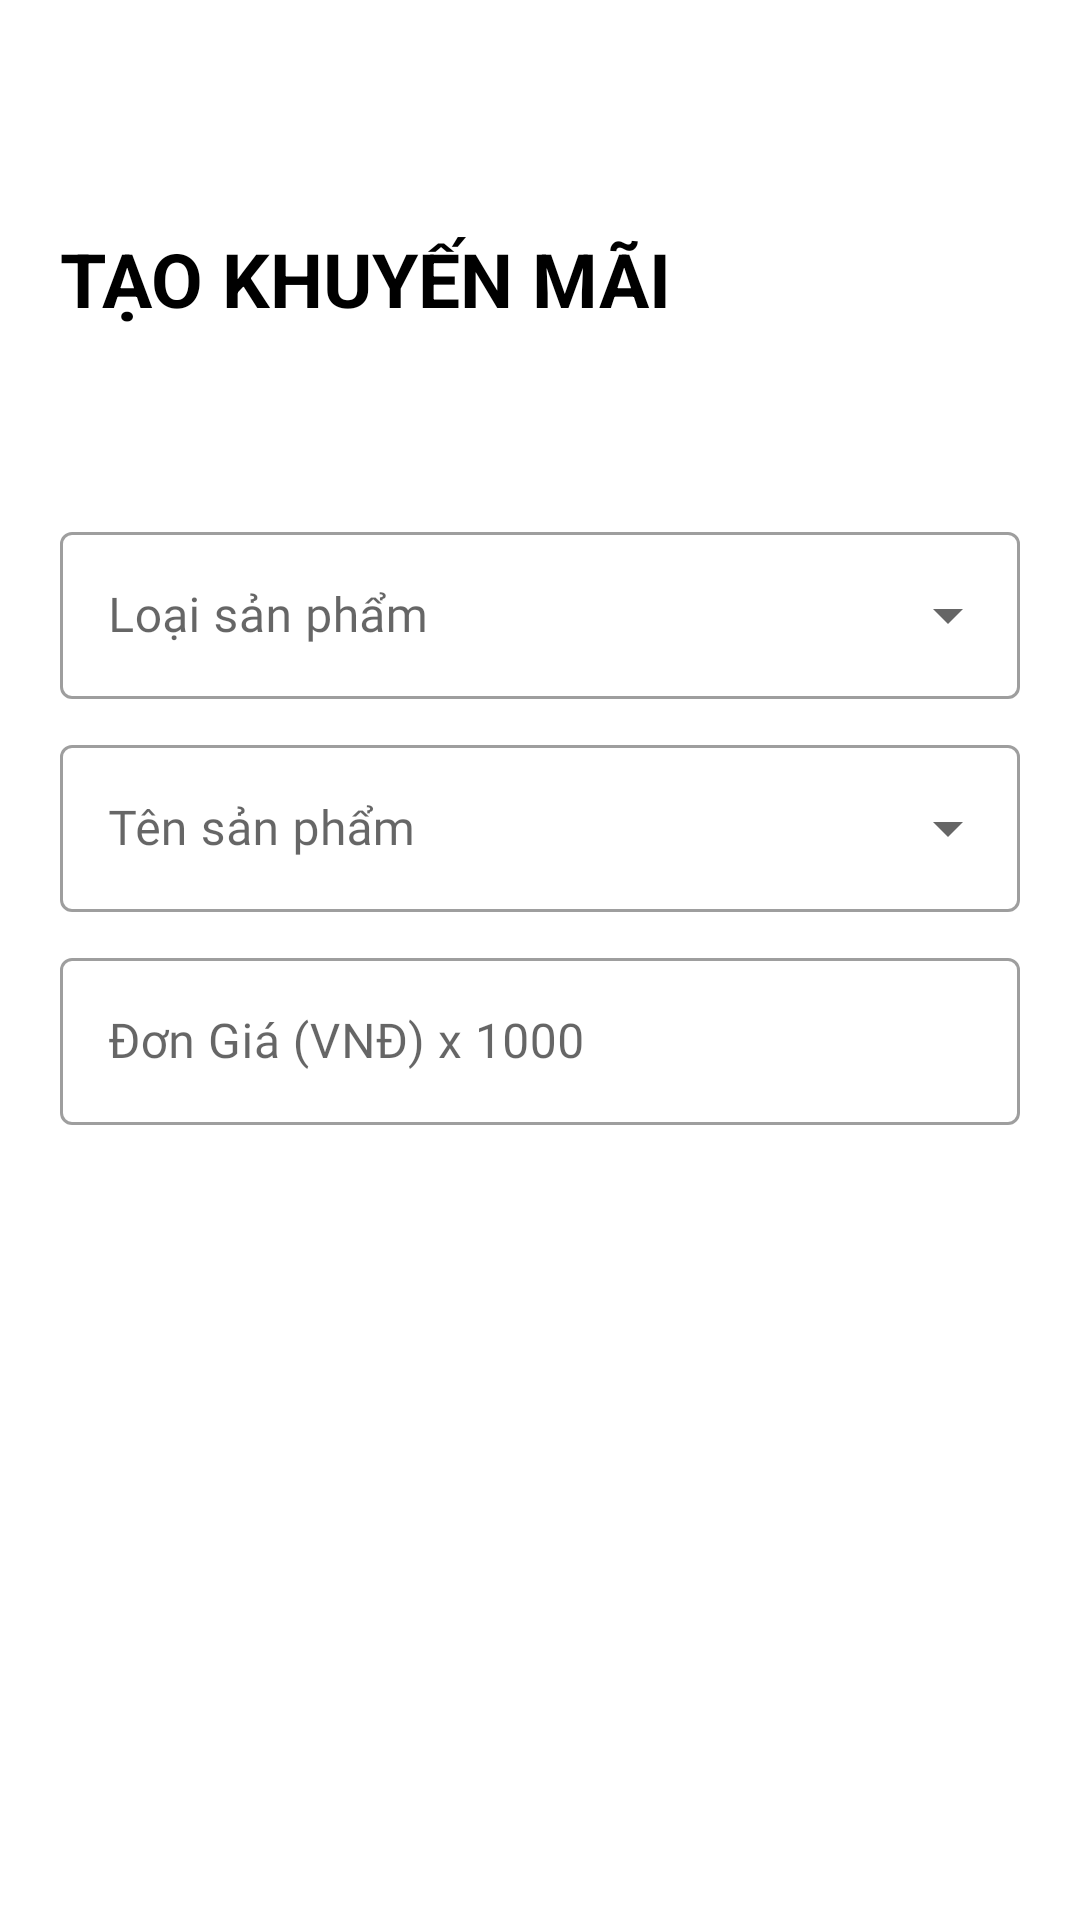

The Android layout XML behind this screen, and the referenced resources:
<!-- AndroidManifest.xml: application theme Theme.ProjectAndroid -->
<!-- res/layout/activity_create_promotion.xml -->
<?xml version="1.0" encoding="utf-8"?>
<LinearLayout xmlns:android="http://schemas.android.com/apk/res/android"
    xmlns:app="http://schemas.android.com/apk/res-auto"
    xmlns:tools="http://schemas.android.com/tools"
    android:layout_width="match_parent"
    android:layout_height="match_parent"
    tools:context=".User.MShopping.CreatePromotion.CreatePromotion"
    android:orientation="vertical"
    android:padding="10dp">

    <RelativeLayout
        android:layout_width="match_parent"
        android:layout_height="?actionBarSize">

        <ImageView
            android:id="@+id/back_btn"
            android:layout_width="wrap_content"
            android:layout_height="wrap_content"
            android:src="@drawable/ic_baseline_arrow_back_24"
            android:layout_centerVertical="true"
            android:padding="15dp"/>

    </RelativeLayout>

    <RelativeLayout
        android:layout_width="match_parent"
        android:layout_height="?actionBarSize">

        <TextView
            android:layout_width="wrap_content"
            android:layout_height="wrap_content"
            android:text="Tạo Khuyến Mãi"
            android:textStyle="bold"
            android:textSize="25sp"
            android:padding="10dp"
            android:textAllCaps="true"/>

    </RelativeLayout>

    <ScrollView
        android:layout_width="match_parent"
        android:layout_height="500dp"
        android:scrollbars="none">

        <LinearLayout
            android:layout_width="match_parent"
            android:layout_height="wrap_content"
            android:orientation="vertical"
            android:layout_marginTop="40dp"
            android:padding="10dp">

            <com.google.android.material.textfield.TextInputLayout
                style="@style/Widget.MaterialComponents.TextInputLayout.OutlinedBox.ExposedDropdownMenu"
                android:layout_width="match_parent"
                android:layout_height="wrap_content"
                android:hint="Loại sản phẩm"
                app:boxStrokeWidthFocused="2dp"
                app:endIconMode="dropdown_menu"
                android:layout_marginBottom="10dp">
                <AutoCompleteTextView
                    android:id="@+id/type_product_createPromotion"
                    android:layout_width="match_parent"
                    android:layout_height="wrap_content"
                    android:inputType="none"
                    android:fontFamily="@font/muli_black"/>

            </com.google.android.material.textfield.TextInputLayout>

            <com.google.android.material.textfield.TextInputLayout
                style="@style/Widget.MaterialComponents.TextInputLayout.OutlinedBox.ExposedDropdownMenu"
                android:layout_width="match_parent"
                android:layout_height="wrap_content"
                android:hint="Tên sản phẩm"
                app:boxStrokeWidthFocused="2dp"
                app:endIconMode="dropdown_menu"
                android:layout_marginBottom="10dp">
                <AutoCompleteTextView
                    android:id="@+id/name_product_createPromotion"
                    android:layout_width="match_parent"
                    android:layout_height="wrap_content"
                    android:inputType="none"
                    android:fontFamily="@font/muli_black"/>

            </com.google.android.material.textfield.TextInputLayout>

            <com.google.android.material.textfield.TextInputLayout
                style="@style/Widget.MaterialComponents.TextInputLayout.OutlinedBox"
                android:layout_width="match_parent"
                android:layout_height="wrap_content"
                android:hint="Đơn Giá (VNĐ) x 1000"
                app:boxStrokeWidthFocused="2dp"
                app:endIconMode="clear_text">

                <com.google.android.material.textfield.TextInputEditText
                    android:id="@+id/price_product_createPromotion"
                    android:layout_width="match_parent"
                    android:layout_height="match_parent"
                    android:fontFamily="@font/muli_black"
                    android:inputType="text"
                    android:focusableInTouchMode="false"
                    android:layout_marginBottom="10dp"/>

            </com.google.android.material.textfield.TextInputLayout>

            <LinearLayout
                android:layout_width="match_parent"
                android:layout_height="wrap_content"
                android:orientation="vertical"
                android:layout_marginTop="30dp"
                android:padding="10dp">

                <ImageView
                    android:id="@+id/image_product_createPromotion"
                    android:layout_width="match_parent"
                    android:layout_height="300dp"
                    android:scaleType="fitCenter"
                    android:layout_marginBottom="10dp"/>

            </LinearLayout>

            <com.google.android.material.textfield.TextInputLayout
                style="@style/Widget.MaterialComponents.TextInputLayout.OutlinedBox"
                android:layout_width="match_parent"
                android:layout_height="wrap_content"
                android:hint="Phần Trăm Giảm ( % ) (0 - 100)"
                app:boxStrokeWidthFocused="2dp"
                app:endIconMode="clear_text">

                <com.google.android.material.textfield.TextInputEditText
                    android:id="@+id/percent_createPromotion"
                    android:layout_width="match_parent"
                    android:layout_height="match_parent"
                    android:fontFamily="@font/muli_black"
                    android:inputType="number"
                    android:focusableInTouchMode="false"
                    android:layout_marginBottom="10dp"/>

            </com.google.android.material.textfield.TextInputLayout>

        <LinearLayout
            android:layout_width="match_parent"
            android:layout_height="wrap_content"
            android:orientation="vertical"
            android:layout_marginTop="20dp">

            <TextView
                android:layout_width="match_parent"
                android:layout_height="wrap_content"
                android:text="Giá Sau Khi Giảm (VNĐ) x 1000"
                android:fontFamily="@font/muli_black"
                android:textSize="18sp"
                android:gravity="center_horizontal"/>

            <com.google.android.material.textfield.TextInputLayout
                style="@style/Widget.MaterialComponents.TextInputLayout.OutlinedBox"
                android:layout_width="match_parent"
                android:layout_height="wrap_content"
                app:boxStrokeWidthFocused="2dp"
                app:endIconMode="clear_text">

                <com.google.android.material.textfield.TextInputEditText
                    android:id="@+id/priceAfter_createPromotion"
                    android:layout_width="match_parent"
                    android:layout_height="match_parent"
                    android:layout_marginBottom="10dp"
                    android:fontFamily="@font/muli_black"
                    android:focusableInTouchMode="false"
                    android:inputType="numberDecimal" />

            </com.google.android.material.textfield.TextInputLayout>

        </LinearLayout>

            <LinearLayout
                android:layout_width="match_parent"
                android:layout_height="wrap_content"
                android:orientation="vertical"
                android:layout_marginTop="20dp"
                android:background="@drawable/outline">

                <TextView
                    android:layout_width="match_parent"
                    android:layout_height="wrap_content"
                    android:text="Ngày Bắt Đầu"
                    android:fontFamily="@font/muli_black"
                    android:textSize="18sp"
                    android:gravity="center_horizontal"/>

                <DatePicker
                    android:id="@+id/startDay_createPromotion"
                    android:layout_width="match_parent"
                    android:layout_height="wrap_content"
                    android:calendarViewShown="false"
                    android:datePickerMode="spinner"
                    android:spinnersShown="true" />

            </LinearLayout>

            <LinearLayout
            android:layout_width="match_parent"
            android:layout_height="wrap_content"
            android:orientation="vertical"
            android:layout_marginTop="20dp"
            android:background="@drawable/outline"
            android:layout_marginBottom="70dp">

            <TextView
                android:layout_width="match_parent"
                android:layout_height="wrap_content"
                android:text="Ngày Kết Thúc"
                android:fontFamily="@font/muli_black"
                android:textSize="18sp"
                android:gravity="center_horizontal"/>

            <DatePicker
                android:id="@+id/endDay_createPromotion"
                android:layout_width="match_parent"
                android:layout_height="wrap_content"
                android:calendarViewShown="false"
                android:datePickerMode="spinner"
                android:spinnersShown="true" />

            </LinearLayout>

        </LinearLayout>

    </ScrollView>

    <LinearLayout
        android:layout_width="match_parent"
        android:layout_height="wrap_content"
        android:orientation="vertical"
        android:layout_marginTop="20dp"
        android:padding="10dp">

        <Button
            android:id="@+id/confirm_btn"
            android:layout_width="match_parent"
            android:layout_height="wrap_content"
            android:text="Xác Nhận"
            android:textStyle="bold"/>

    </LinearLayout>

</LinearLayout>
<!-- resources referenced by this layout -->
<resources>
  <!-- drawable outline (drawable) -->
  <?xml version="1.0" encoding="utf-8"?>
  <shape xmlns:android="http://schemas.android.com/apk/res/android">
  
      <corners
          android:radius="5dp"/>
      <stroke
          android:width="1dp"
          android:color="@android:color/black" />
  
  </shape>
  <style name="Theme.ProjectAndroid" parent="Theme.MaterialComponents.DayNight.NoActionBar">
          
          <item name="colorPrimary">#FF9800</item>
          <item name="colorPrimaryVariant">#FF9800</item>
          <item name="colorOnPrimary">#FFFFFF</item>
          
          <item name="colorSecondary">@color/mainColor</item>
          <item name="colorSecondaryVariant">@color/teal_700</item>
          <item name="colorOnSecondary">@color/black</item>
          
          <item name="android:statusBarColor">?attr/colorPrimaryVariant</item>
          
          <item name="android:windowAnimationStyle">@style/ActivityAnim</item>
  
          <item name="backgroundColor">#FFFFFF</item>
          <item name="android:textColor">@color/black</item>
  
  
      </style>
  <color name="mainColor">#FF9800</color>
  <color name="teal_700">#FF018786</color>
  <color name="black">#FF000000</color>
  <style name="ActivityAnim" parent="@android:style/Animation.Activity">
          <item name="android:activityOpenEnterAnimation">@anim/slide_in</item>
          <item name="android:activityCloseEnterAnimation">@anim/slide_in</item>
          <item name="android:activityOpenExitAnimation">@anim/slide_out</item>
          <item name="android:activityCloseExitAnimation">@anim/slide_out</item>
      </style>
</resources>
